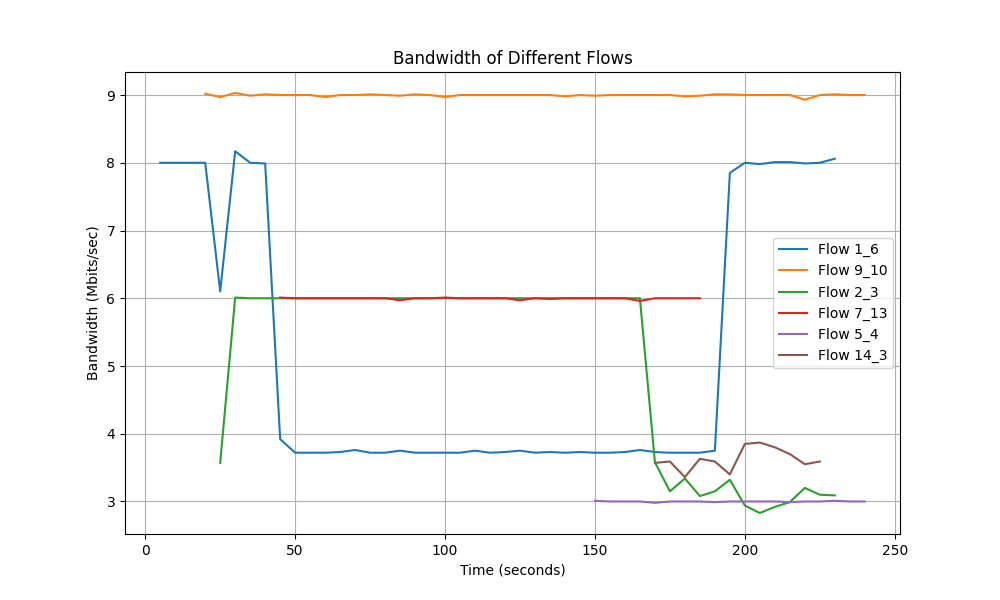

Data behind this chart, as committed beside it:
Time, Flow 1_6 Bandwidth, Flow 9_10 Bandwidth, Flow 2_3 Bandwidth, Flow 7_13 Bandwidth, Flow 5_4 Bandwidth, Flow 14_3 Bandwidth
5.0, 8.0, 0.0, 0.0, 0.0, 0.0, 0.0
10.0, 8.0, 0.0, 0.0, 0.0, 0.0, 0.0
15.0, 8.0, 0.0, 0.0, 0.0, 0.0, 0.0
20.0, 8.0, 9.02, 0.0, 0.0, 0.0, 0.0
25.0, 6.1, 8.97, 3.57, 0.0, 0.0, 0.0
30.0, 8.17, 9.03, 6.01, 0.0, 0.0, 0.0
35.0, 8.0, 8.99, 6.0, 0.0, 0.0, 0.0
40.0, 7.99, 9.01, 6.0, 0.0, 0.0, 0.0
45.0, 3.92, 9.0, 6.0, 6.01, 0.0, 0.0
50.0, 3.72, 9.0, 6.0, 6.0, 0.0, 0.0
55.0, 3.72, 9.0, 6.0, 6.0, 0.0, 0.0
60.0, 3.72, 8.97, 6.0, 6.0, 0.0, 0.0
65.0, 3.73, 9.0, 6.0, 6.0, 0.0, 0.0
70.0, 3.76, 9.0, 6.0, 6.0, 0.0, 0.0
75.0, 3.72, 9.01, 6.0, 6.0, 0.0, 0.0
80.0, 3.72, 9.0, 6.0, 6.0, 0.0, 0.0
85.0, 3.75, 8.99, 6.0, 5.97, 0.0, 0.0
90.0, 3.72, 9.01, 6.0, 6.0, 0.0, 0.0
95.0, 3.72, 9.0, 6.0, 6.0, 0.0, 0.0
100.0, 3.72, 8.97, 6.0, 6.01, 0.0, 0.0
105.0, 3.72, 9.0, 6.0, 6.0, 0.0, 0.0
110.0, 3.75, 9.0, 6.0, 6.0, 0.0, 0.0
115.0, 3.72, 9.0, 6.0, 6.0, 0.0, 0.0
120.0, 3.73, 9.0, 6.0, 6.0, 0.0, 0.0
125.0, 3.75, 9.0, 6.0, 5.97, 0.0, 0.0
130.0, 3.72, 9.0, 6.0, 6.0, 0.0, 0.0
135.0, 3.73, 9.0, 6.0, 5.99, 0.0, 0.0
140.0, 3.72, 8.98, 6.0, 6.0, 0.0, 0.0
145.0, 3.73, 9.0, 6.0, 6.0, 0.0, 0.0
150.0, 3.72, 8.99, 6.0, 6.0, 3.01, 0.0
155.0, 3.72, 9.0, 6.0, 6.0, 3.0, 0.0
160.0, 3.73, 9.0, 6.0, 6.0, 3.0, 0.0
165.0, 3.76, 9.0, 6.0, 5.96, 3.0, 0.0
170.0, 3.73, 9.0, 3.58, 6.0, 2.98, 3.57
175.0, 3.72, 9.0, 3.15, 6.0, 3.0, 3.59
180.0, 3.72, 8.98, 3.34, 6.0, 3.0, 3.36
185.0, 3.72, 8.99, 3.08, 6.0, 3.0, 3.63
190.0, 3.75, 9.01, 3.15, 0.0, 2.99, 3.59
195.0, 7.85, 9.01, 3.32, 0.0, 3.0, 3.4
200.0, 8.0, 9.0, 2.94, 0.0, 3.0, 3.85
205.0, 7.98, 9.0, 2.83, 0.0, 3.0, 3.87
210.0, 8.01, 9.0, 2.92, 0.0, 3.0, 3.8
215.0, 8.01, 9.0, 2.99, 0.0, 2.99, 3.7
220.0, 7.99, 8.93, 3.2, 0.0, 3.0, 3.55
225.0, 8.0, 9.0, 3.1, 0.0, 3.0, 3.59
230.0, 8.06, 9.01, 3.09, 0.0, 3.01, 0.0
235.0, 0.0, 9.0, 0.0, 0.0, 3.0, 0.0
240.0, 0.0, 9.0, 0.0, 0.0, 3.0, 0.0
